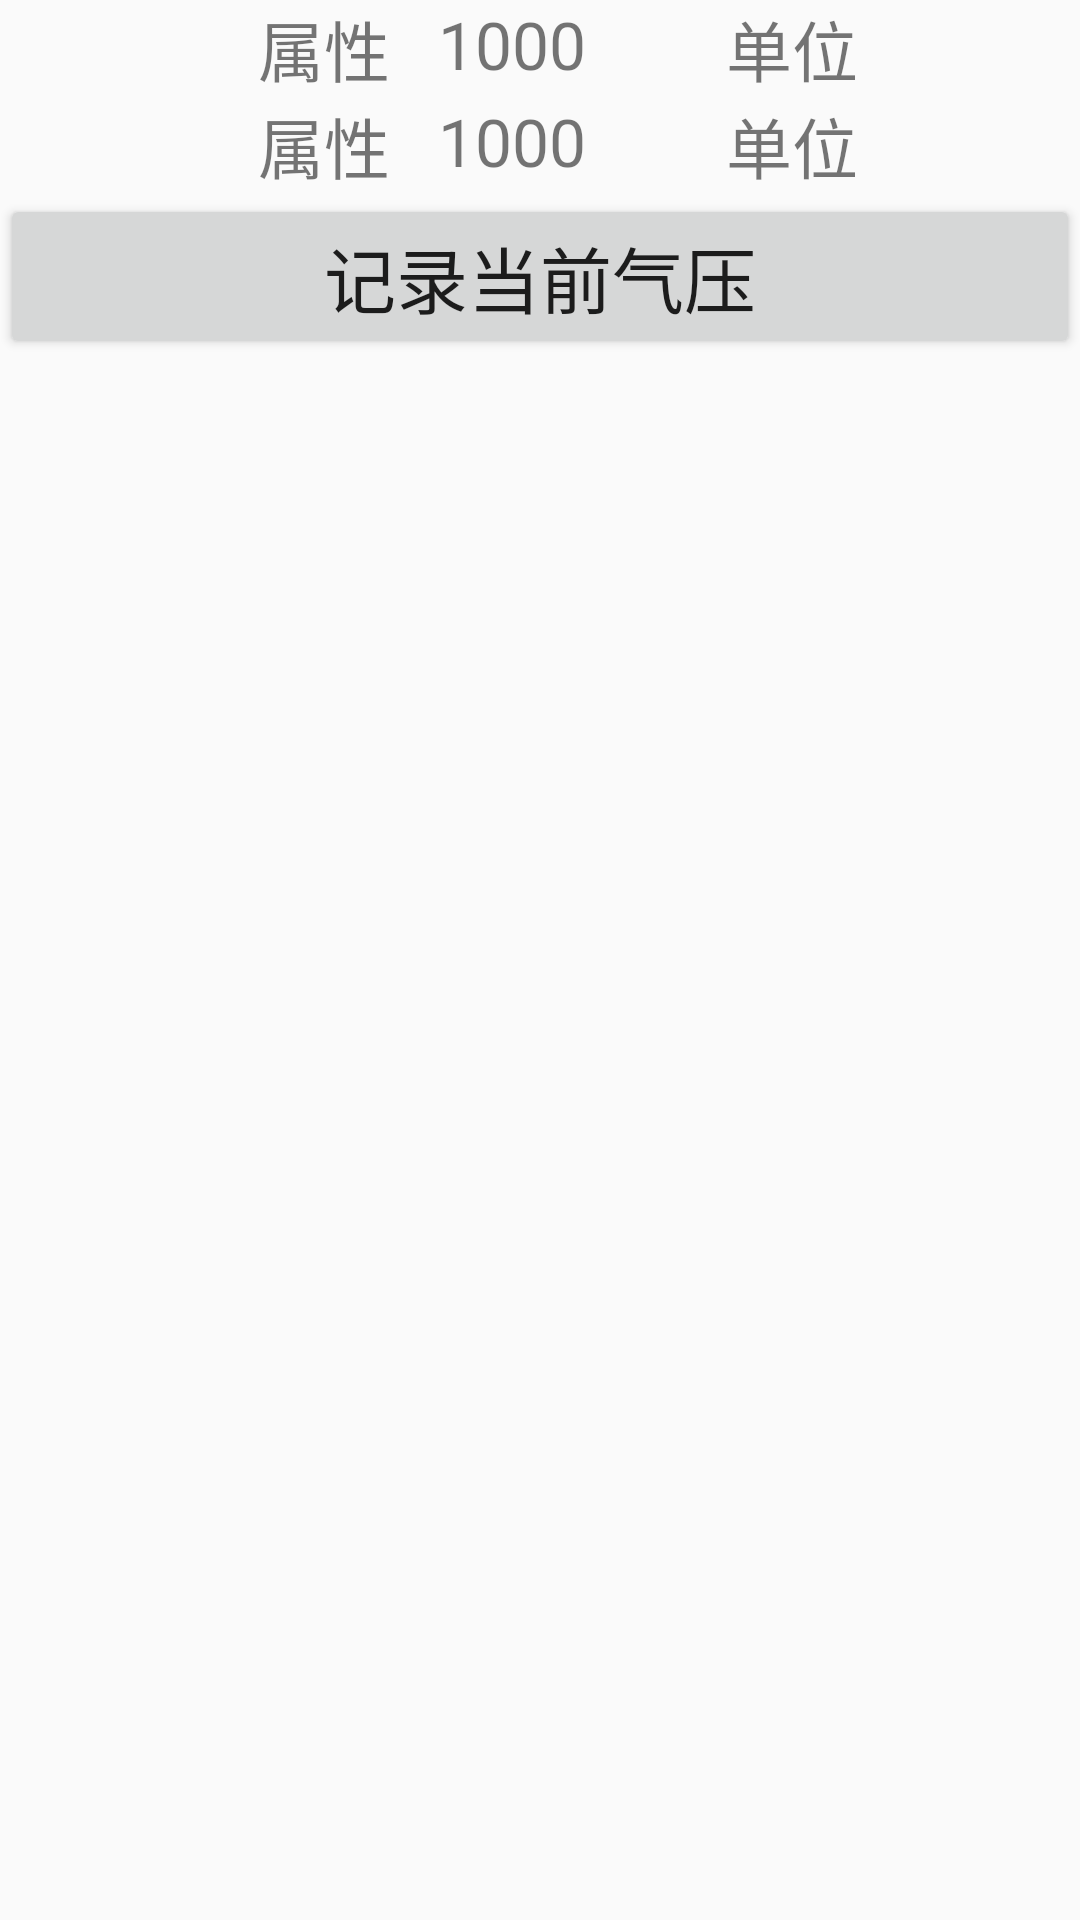

Produce the Android XML layout that renders to this screen, including the resource entries it uses.
<!-- AndroidManifest.xml: application theme CustomActionBarTheme -->
<!-- res/layout/fragment_main.xml -->
<FrameLayout xmlns:android="http://schemas.android.com/apk/res/android"
    xmlns:tools="http://schemas.android.com/tools" android:layout_width="match_parent"
    android:layout_height="match_parent"
    tools:context="com.example.fighter.airpressure.mainFragment">

    

    <LinearLayout
        android:layout_width="match_parent"
        android:layout_height="match_parent"
        android:orientation="vertical"
        >

        <include
            android:id="@+id/press_line"
            layout="@layout/line_value"/>
        <include
            android:id="@+id/altitude_line"
            layout="@layout/line_value"/>
        <Button
            android:text="@string/add_cur_location"
            android:id="@+id/add_cur_location"
            android:layout_width="match_parent"
            android:textSize="@dimen/line_font_size"
            android:layout_height="wrap_content" />
    </LinearLayout>

</FrameLayout>
<!-- res/layout/line_value.xml (included above) -->
<?xml version="1.0" encoding="utf-8"?>
<LinearLayout xmlns:android="http://schemas.android.com/apk/res/android"
    android:layout_width="match_parent" android:layout_height="wrap_content"
    android:orientation="horizontal"
    >

    <TextView
        android:text="属性"
        android:layout_width="wrap_content"
        android:id="@+id/attribute_name"
        android:layout_height="match_parent"
        android:textSize="@dimen/abc_text_size_large_material"
        android:layout_marginRight="@dimen/activity_horizontal_margin"
        android:layout_marginLeft="86dp"
       />

    <TextView
        android:text="1000"
        android:layout_width="96dp"
        android:id="@+id/attribute_value"
        android:layout_height="match_parent"
        android:textSize="@dimen/abc_text_size_large_material"

         />
    <TextView
        android:text="单位"
        android:layout_width="wrap_content"
        android:id="@+id/attribute_unit"
        android:layout_height="match_parent"
        android:textSize="@dimen/abc_text_size_large_material"

         />

</LinearLayout>
<!-- resources referenced by this layout -->
<resources>
  <dimen name="activity_horizontal_margin">16dp</dimen>
  <dimen name="line_font_size">24dp</dimen>
  <string name="add_cur_location">记录当前气压</string>
  <style name="CustomActionBarTheme" parent="@style/Theme.AppCompat.Light.DarkActionBar">
          <item name="android:actionBarStyle">@style/MyActionBar</item>
  
          
          <item name="actionBarStyle">@style/MyActionBar</item>
      </style>
  <style name="MyActionBar" parent="@style/Widget.AppCompat.Light.ActionBar.Solid.Inverse">
          <item name="android:background">@drawable/actionbar_background</item>
          <item name="android:titleTextStyle">@style/MyTitleStyle</item>
  
          
          <item name="background">@drawable/actionbar_background</item>
          <item name="titleTextStyle">@style/MyTitleStyle</item>
      </style>
  <style name="MyTitleStyle" parent="@android:style/TextAppearance.Holo.Widget.ActionBar.Title.Inverse">
          <item name="android:textSize">20dp</item>
          <item name="android:textColor">#ffffff</item>
  
      </style>
</resources>
